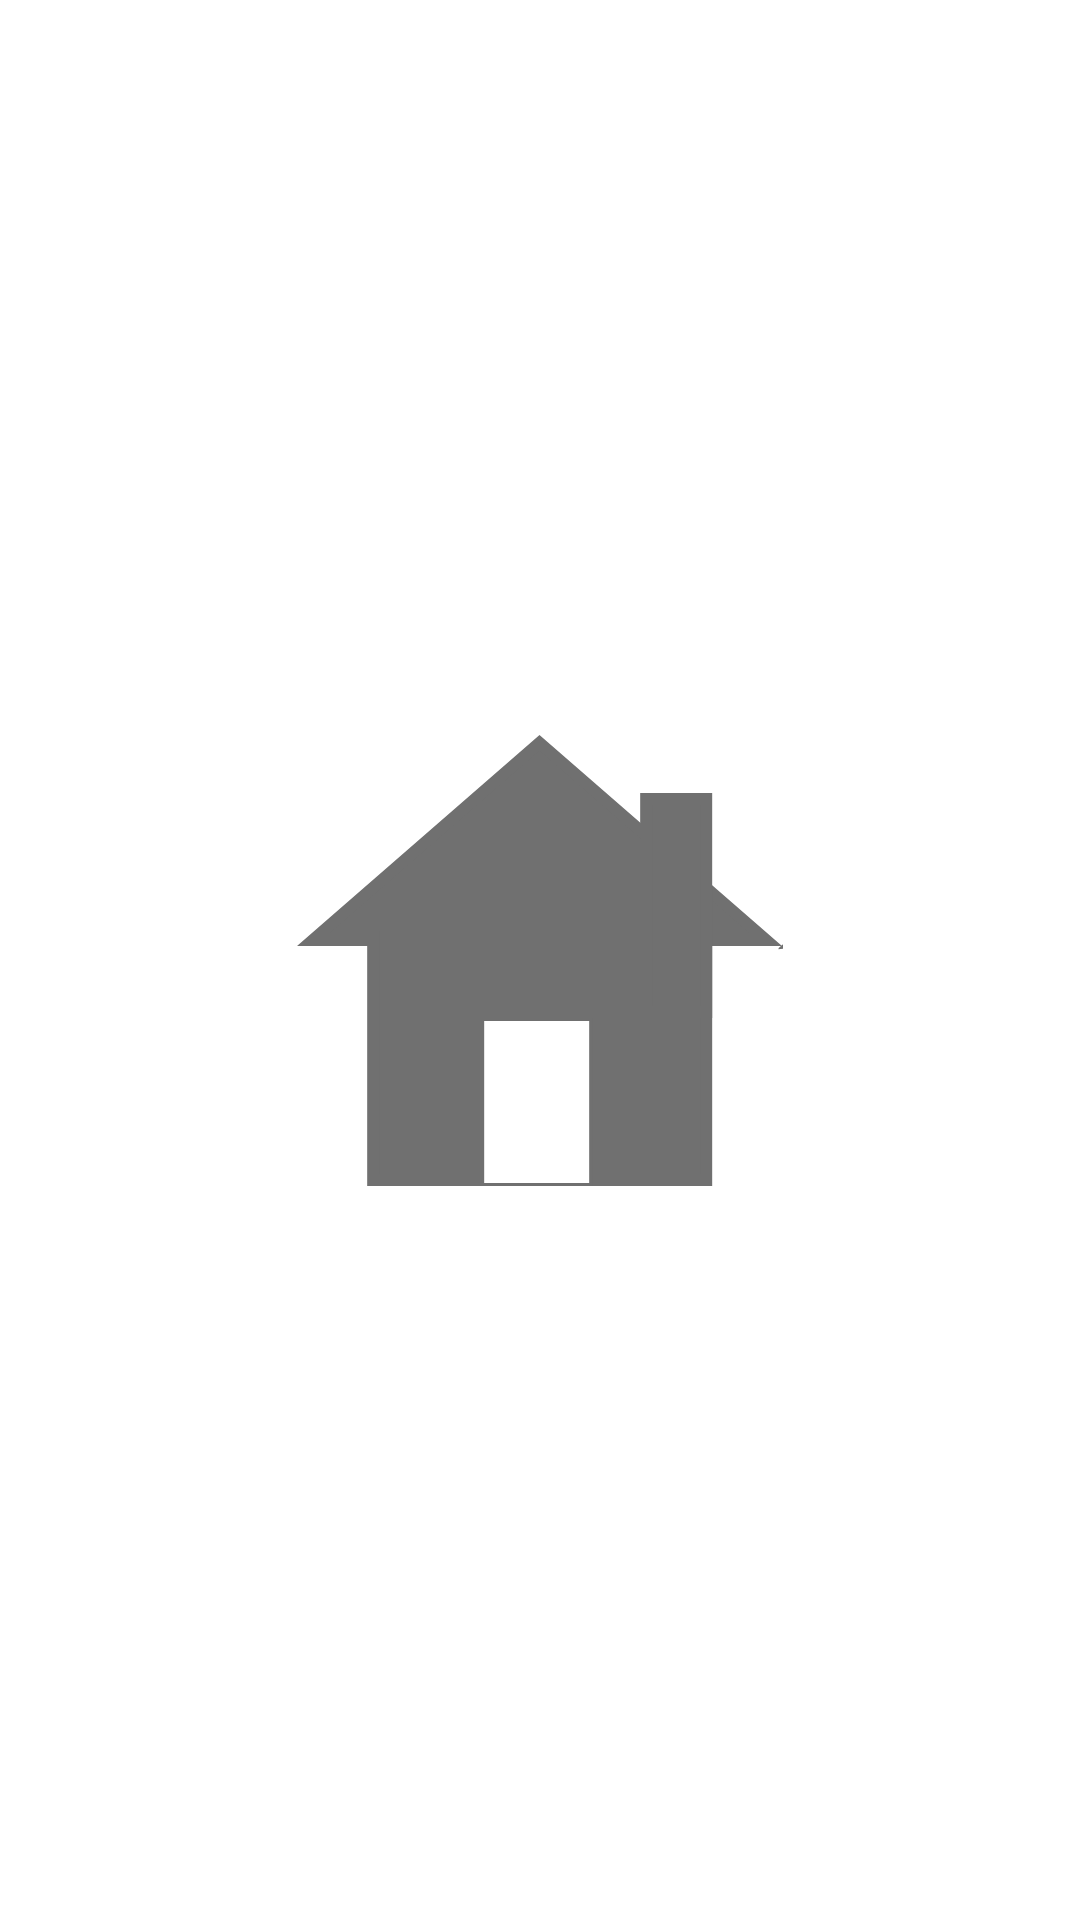

Write the Android layout XML for this screen, with the resource values it uses.
<!-- AndroidManifest.xml: application theme Theme.Reusovv2 -->
<!-- res/layout/activity_main3.xml -->
<?xml version="1.0" encoding="utf-8"?>
<androidx.constraintlayout.widget.ConstraintLayout xmlns:android="http://schemas.android.com/apk/res/android"
    xmlns:app="http://schemas.android.com/apk/res-auto"
    xmlns:tools="http://schemas.android.com/tools"
    android:layout_width="match_parent"
    android:layout_height="match_parent"
    tools:context=".MainActivity3">

    <ImageView
        android:id="@+id/imageView"
        android:layout_width="wrap_content"
        android:layout_height="wrap_content"
        app:layout_constraintBottom_toBottomOf="parent"
        app:layout_constraintEnd_toEndOf="parent"
        app:layout_constraintStart_toStartOf="parent"
        app:layout_constraintTop_toTopOf="parent"
        app:srcCompat="@mipmap/house" />
</androidx.constraintlayout.widget.ConstraintLayout>
<!-- resources referenced by this layout -->
<resources>
  <!-- mipmap house: png bitmap (mipmap-hdpi, 3801 bytes) -->
  <style name="Theme.Reusovv2" parent="Theme.MaterialComponents.DayNight.DarkActionBar">
          
          <item name="colorPrimary">@color/purple_500</item>
          <item name="colorPrimaryVariant">@color/purple_700</item>
          <item name="colorOnPrimary">@color/white</item>
          
          <item name="colorSecondary">@color/teal_200</item>
          <item name="colorSecondaryVariant">@color/teal_700</item>
          <item name="colorOnSecondary">@color/black</item>
          
          <item name="android:statusBarColor" tools:targetApi="l">?attr/colorPrimaryVariant</item>
          
      </style>
  <!-- not gathered from this repository: default colours our renderer supplied (Android Studio template values) -->
  <color name="purple_500">#FF6200EE</color>
  <color name="purple_700">#FF3700B3</color>
  <color name="teal_200">#FF03DAC5</color>
  <color name="teal_700">#FF018786</color>
  <color name="black">#FF000000</color>
  <color name="white">#FFFFFFFF</color>
</resources>
